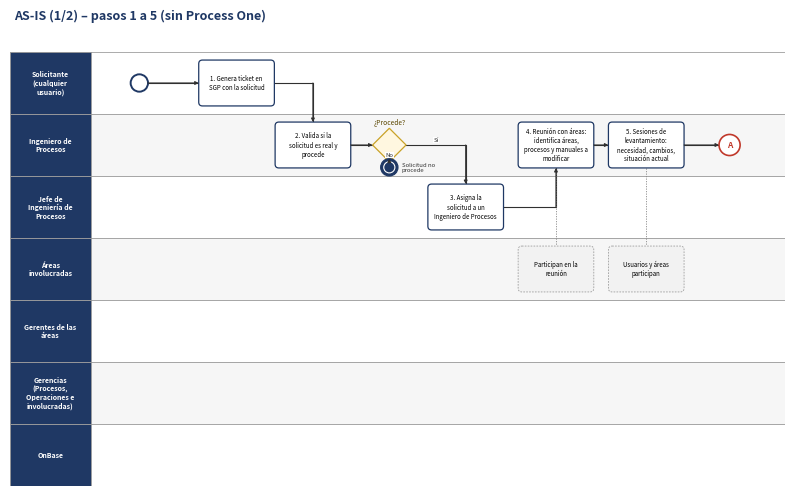

The script that saved this image: (Note: this script raises an exception after producing the figure.)
import matplotlib; matplotlib.use('Agg')
import matplotlib.pyplot as plt
from matplotlib.patches import FancyBboxPatch, Polygon, Circle, Rectangle
import textwrap

BW, BH = 1.22, 0.74   # tamaño de tarea (unidades)
def draw(lanes, steps, edges, out, title, colw=1.3, laneh=1.0, p1_lanes=()):
    steps = {k: (v[0], v[1] * 1.12 if v[1] > 0 else -0.2) + tuple(v[2:]) for k, v in steps.items()}
    xs = [s[1] for s in steps.values()]
    X0, X1 = -1.75, max(xs) + 0.9
    H = len(lanes) * laneh
    fig = plt.figure(figsize=((X1 - X0) * 0.62, H * 0.62 + 0.45), dpi=220)
    ax = fig.add_axes([0, 0, 1, (H * 0.62) / (H * 0.62 + 0.45)])
    ax.set_xlim(X0, X1); ax.set_ylim(H, 0); ax.axis('off')
    fig.text(0.005, 0.995, title, ha='left', va='top', fontsize=9, weight='bold', color='#1F3864')
    for i, ln in enumerate(lanes):
        fc = '#EAF3FC' if i in p1_lanes else ('#FFFFFF' if i % 2 == 0 else '#F6F6F6')
        ax.add_patch(Rectangle((X0, i * laneh), X1 - X0, laneh, fc=fc, ec='#9E9E9E', lw=0.6))
        ax.add_patch(Rectangle((X0, i * laneh), 1.3, laneh, fc='#0078D4' if i in p1_lanes else '#1F3864', ec='#9E9E9E', lw=0.6))
        ax.text(X0 + 0.65, (i + 0.5) * laneh, '\n'.join(textwrap.wrap(ln, 15)), ha='center', va='center', fontsize=5.0, color='white', weight='bold')
    geo = {}
    for k, (lane, x, txt, kind, *dy) in steps.items():
        y = (lane + 0.5) * laneh + (dy[0] if dy else 0)
        if kind in ('start', 'end'):
            ax.add_patch(Circle((x, y), 0.14, fc='#FFFFFF' if kind == 'start' else '#1F3864', ec='#1F3864', lw=1.4 if kind == 'start' else 0.8, zorder=3))
            if kind == 'end': ax.add_patch(Circle((x, y), 0.09, fc='#1F3864', ec='white', lw=0.8, zorder=4))
            if txt: ax.text(x + 0.2, y, '\n'.join(textwrap.wrap(txt, 14)), ha='left', va='center', fontsize=4.3, color='#333')
            geo[k] = (x, y, 0.14, 0.14)
        elif kind == 'conn':
            ax.add_patch(Circle((x, y), 0.17, fc='#FFFFFF', ec='#C0392B', lw=1.2, zorder=3))
            ax.text(x, y, txt, ha='center', va='center', fontsize=6, weight='bold', color='#C0392B', zorder=4)
            geo[k] = (x, y, 0.17, 0.17)
        elif kind == 'dec':
            d = 0.27
            ax.add_patch(Polygon([(x - d, y), (x, y - d), (x + d, y), (x, y + d)], fc='#FFF7E0', ec='#C9A227', lw=0.9, zorder=3))
            ax.text(x, y - d - 0.03, txt, ha='center', va='bottom', fontsize=4.8, color='#5A4600')
            geo[k] = (x, y, d, d)
        else:
            fc = {'task': '#FFFFFF', 'p1': '#C2E0F7', 'sys': '#FFE9C7', 'part': '#F2F2F2'}[kind]
            ec = {'task': '#1F3864', 'p1': '#0078D4', 'sys': '#B7791F', 'part': '#9E9E9E'}[kind]
            ax.add_patch(FancyBboxPatch((x - BW / 2, y - BH / 2), BW, BH, boxstyle='round,pad=0,rounding_size=0.06', fc=fc, ec=ec, lw=0.9 if kind != 'part' else 0.6, ls='-' if kind != 'part' else (0, (2, 1.5)), zorder=3))
            ax.text(x, y, '\n'.join(textwrap.wrap(txt, 21)), ha='center', va='center', fontsize=4.4, zorder=4, wrap=True)
            geo[k] = (x, y, BW / 2, BH / 2)
    for e in edges:
        a, b = e[0], e[1]; lab = e[2] if len(e) > 2 else ''; st = e[3] if len(e) > 3 else 'seq'; via = e[4] if len(e) > 4 else None
        ax_, ay, aw, ah = geo[a]; bx, by, bw, bh = geo[b]
        if via is not None:   # retorno por debajo/encima: via = y del tramo horizontal
            pts = [(ax_, ay + (ah if via > ay else -ah)), (ax_, via), (bx, via), (bx, by + (bh if via > by else -bh))]
        elif abs(ay - by) < 1e-6:
            pts = [(ax_ + aw, ay), (bx - bw, by)] if bx > ax_ else [(ax_ - aw, ay), (bx + bw, by)]
        elif abs(ax_ - bx) < 1e-6:
            pts = [(ax_, ay + (ah if by > ay else -ah)), (bx, by + (-bh if by > ay else bh))]
        else:
            pts = [(ax_ + aw, ay), (bx, ay), (bx, by + (-bh if by > ay else bh))]
        col, ls, lw, head = {'seq': ('#303030', '-', 0.8, '-|>'), 'con': ('#0078D4', (0, (3, 2)), 0.8, '<|-|>'), 'par': ('#8A8A8A', (0, (1.5, 1.5)), 0.6, '-')}[st]
        xs_, ys_ = zip(*pts)
        ax.plot(xs_[:-1] + (xs_[-1],), ys_, color=col, ls=ls, lw=lw, zorder=2)
        if head != '-':
            ax.annotate('', xy=pts[-1], xytext=pts[-2], arrowprops=dict(arrowstyle=head, color=col, lw=lw, shrinkA=0, shrinkB=0, mutation_scale=5), zorder=5)
        if lab:
            mx, my = (pts[len(pts) // 2 - 1][0] + pts[len(pts) // 2][0]) / 2, (pts[len(pts) // 2 - 1][1] + pts[len(pts) // 2][1]) / 2
            ax.text(mx, my - 0.04, lab, ha='center', va='bottom', fontsize=4.3, color=col, bbox=dict(fc='white', ec='none', pad=0.3), zorder=6)
    fig.savefig(out, facecolor='white'); plt.close(fig)

def split(steps, edges, keys, conns):
    """keys: pasos incluidos; conns: {nombre: (lane, x, letra)}; aristas cuyo extremo quede fuera se redirigen al conector indicado."""
    st = {k: v for k, v in steps.items() if k in keys}
    for c, (lane, x, letra) in conns.items(): st[c] = (lane, x, letra, 'conn')
    ed = []
    for e in edges:
        a, b = e[0], e[1]
        if a in keys and b in keys: ed.append(e)
        elif a in keys and ('out_' + b) in conns: ed.append((a, 'out_' + b) + tuple(e[2:3]))
        elif b in keys and ('in_' + a) in conns: ed.append(('in_' + a, b) + tuple(e[2:3]))
    xmin = min(v[1] for v in st.values())
    st = {k: (v[0], v[1] - xmin + 0.3) + tuple(v[2:]) for k, v in st.items()}
    return st, ed
# ======================= AS-IS =======================
L = ['Solicitante (cualquier usuario)', 'Ingeniero de Procesos', 'Jefe de Ingeniería de Procesos', 'Áreas involucradas', 'Gerentes de las áreas',
     'Gerencias (Procesos, Operaciones e involucradas)', 'OnBase']
S = {'s': (0, -0.6, '', 'start'),
     'a1': (0, 0.8, '1. Genera ticket en SGP con la solicitud', 'task'),
     'a2': (1, 1.9, '2. Valida si la solicitud es real y procede', 'task'),
     'd2': (1, 3.0, '¿Procede?', 'dec'),
     'e0': (1, 3.0, 'Solicitud no procede', 'end', 0.36),
     'a3': (2, 4.1, '3. Asigna la solicitud a un Ingeniero de Procesos', 'task'),
     'a4': (1, 5.4, '4. Reunión con áreas: identifica áreas, procesos y manuales a modificar', 'task'),
     'p4': (3, 5.4, 'Participan en la reunión', 'part'),
     'a5': (1, 6.7, '5. Sesiones de levantamiento: necesidad, cambios, situación actual', 'task'),
     'p5': (3, 6.7, 'Usuarios y áreas participan', 'part'),
     'a6': (1, 8.0, '6. Analiza el manual y redacta el borrador manualmente', 'task'),
     'a7': (3, 9.3, '7. Revisan que los cambios reflejen lo acordado', 'task'),
     'a8': (4, 10.6, '8. Aprueban el documento', 'task'),
     'a9': (5, 11.9, '9. Socialización: cambios, procesos, áreas e impacto', 'task'),
     'a10': (6, 13.2, '10. Publicación del documento actualizado', 'sys'),
     'a11': (1, 14.5, '11. Correo formal comunicando la actualización', 'task'),
     'e': (1, 15.5, 'Documento actualizado y comunicado', 'end')}
Eg = [('s', 'a1'), ('a1', 'a2'), ('a2', 'd2'), ('d2', 'e0', 'No'), ('d2', 'a3', 'Sí'), ('a3', 'a4'), ('a4', 'p4', '', 'par'), ('a4', 'a5'), ('a5', 'p5', '', 'par'),
      ('a5', 'a6'), ('a6', 'a7'), ('a7', 'a8'), ('a8', 'a9'), ('a9', 'a10'), ('a10', 'a11'), ('a11', 'e')]
k1 = ['s','a1','a2','d2','e0','a3','a4','p4','a5','p5']
st, ed = split(S, Eg, k1, {'out_a6': (1, 7.9, 'A')})
draw(L, st, ed, '/home/claude/add/diag/asis_1.png', 'AS-IS (1/2) – pasos 1 a 5 (sin Process One)')
k2 = ['a6','a7','a8','a9','a10','a11','e']
st, ed = split(S, Eg, k2, {'in_a5': (1, 6.9, 'A')})
draw(L, st, ed, '/home/claude/add/diag/asis_2.png', 'AS-IS (2/2) – pasos 6 a 11 (sin Process One)')

# ======================= TO-BE =======================
L2 = ['Solicitante (cualquier usuario)', 'Ingeniero de Procesos', 'Jefe de Ingeniería de Procesos', 'Process One – Chatbot (Copilot Studio · AG-16)',
      'Process One – Análisis documental (multiagente + backend)', 'Áreas involucradas', 'Gerentes de las áreas', 'Gerencias (Procesos, Operaciones e involucradas)', 'OnBase']
S2 = {'s': (0, -0.6, '', 'start'),
      'a1': (0, 0.8, '1. Genera ticket en SGP con la solicitud', 'task'),
      'a2': (1, 1.9, '2. Valida si la solicitud es real y procede', 'task'),
      'd2': (1, 3.0, '¿Procede?', 'dec'),
      'e0': (1, 3.0, 'Solicitud no procede', 'end', 0.36),
      'a3': (2, 4.1, '3. Asigna la solicitud a un Ingeniero de Procesos', 'task'),
      'a4': (1, 5.4, '4. Reunión con áreas: identifica áreas, procesos y manuales a modificar', 'task'),
      'c4': (3, 5.4, 'Consulta manuales relacionados e identifica documentos potencialmente afectados', 'p1'),
      'p4': (5, 5.4, 'Participan en la reunión', 'part'),
      'a5': (1, 6.7, '5. Sesiones de levantamiento: necesidad, cambios, situación actual', 'task'),
      'c5': (3, 6.7, 'Consulta información de los manuales durante las sesiones', 'p1'),
      'p5': (5, 6.7, 'Usuarios y áreas participan', 'part'),
      'a6': (1, 8.0, '6. Solicita el análisis del manual a actualizar', 'task'),
      'm6': (4, 9.3, 'Analiza: correcciones, inconsistencias, cumplimiento de normas, mejoras → genera borrador', 'p1'),
      'r6': (1, 10.6, 'Revisa el borrador (Human in the Loop)', 'task'),
      'd6': (1, 11.7, '¿Aprobado?', 'dec'),
      'm7': (4, 12.8, 'Genera el documento actualizado aprobado', 'p1'),
      'a7': (5, 14.1, '7. Revisan que los cambios reflejen lo acordado', 'task'),
      'a8': (6, 15.4, '8. Aprueban el documento', 'task'),
      'a9': (7, 16.7, '9. Socialización: cambios, procesos, áreas e impacto', 'task'),
      'm10': (4, 18.0, '10. Carga el documento aprobado a OnBase (no sustituye la versión vigente)', 'p1'),
      'o10': (8, 19.3, 'Publicación como versión vigente según el flujo de OnBase', 'sys'),
      'a11': (1, 20.6, '11. Correo formal comunicando la actualización', 'task'),
      'e': (1, 21.6, 'Documento actualizado y comunicado', 'end')}
E2 = [('s', 'a1'), ('a1', 'a2'), ('a2', 'd2'), ('d2', 'e0', 'No'), ('d2', 'a3', 'Sí'), ('a3', 'a4'), ('a4', 'c4', 'consulta', 'con'), ('a4', 'p4', '', 'par'),
      ('a4', 'a5'), ('a5', 'c5', 'consulta', 'con'), ('a5', 'p5', '', 'par'), ('a5', 'a6'), ('a6', 'm6'), ('m6', 'r6'), ('r6', 'd6'),
      ('d6', 'm6', 'No: observaciones / ajustes directos', 'seq', 4.95), ('d6', 'm7', 'Sí'), ('m7', 'a7'), ('a7', 'a8'), ('a8', 'a9'), ('a9', 'm10'),
      ('m10', 'o10'), ('o10', 'a11'), ('a11', 'e')]
k1 = ['s','a1','a2','d2','e0','a3','a4','c4','p4','a5','c5','p5','a6','m6','r6','d6']
st, ed = split(S2, E2, k1, {'out_m7': (1, 12.7, 'B')})
draw(L2, st, ed, '/home/claude/add/diag/tobe_1.png', 'TO-BE (1/2) – pasos 1 a 6 con Process One', p1_lanes=(3, 4))
k2 = ['m7','a7','a8','a9','m10','o10','a11','e']
st, ed = split(S2, E2, k2, {'in_d6': (1, 11.8, 'B')})
draw(L2, st, ed, '/home/claude/add/diag/tobe_2.png', 'TO-BE (2/2) – pasos 7 a 11 con Process One', p1_lanes=(3, 4))
